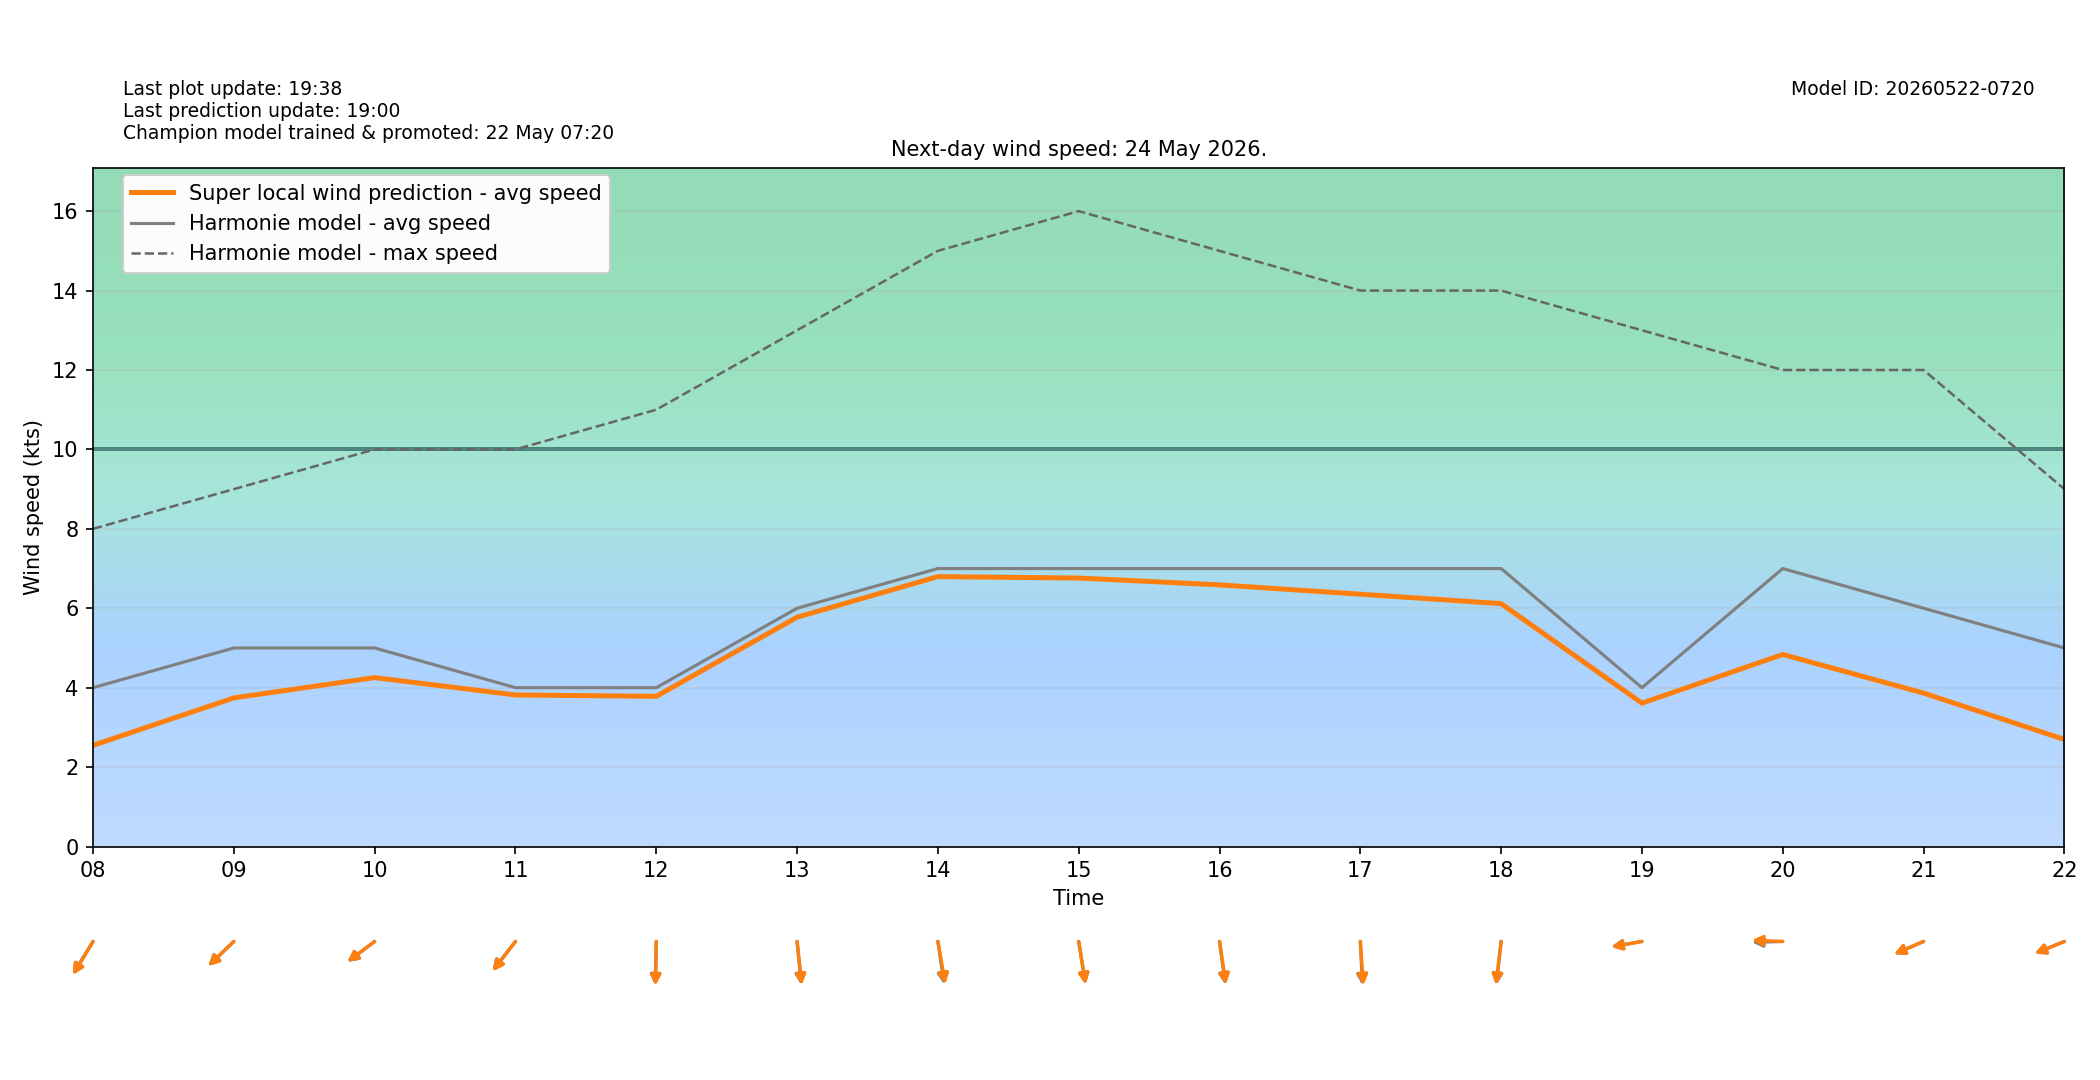

Source data for this figure (header and first rows):
target_time_utc, target_time_local, hour_utc, hour_local, forecast_wind_speed, forecast_wind_min, forecast_wind_max, lstm_pred_wind_speed, delta_speed_lstm_minus_forecast, forecast_wind_dir_deg, lstm_pred_wind_dir_deg, delta_dir_lstm_minus_forecast
2026-05-23T22:00:00Z, 2026-05-24T00:00:00+0200, 22, 00, 5.0, 5.0, 11.0, 2.326, -2.674, 359.0, 0.08209, 1.082
2026-05-23T23:00:00Z, 2026-05-24T01:00:00+0200, 23, 01, 4.0, 4.0, 8.0, 1.349, -2.651, 12.0, 12.99, 0.9923
2026-05-24T00:00:00Z, 2026-05-24T02:00:00+0200, 00, 02, 4.0, 4.0, 7.0, 1.252, -2.748, 9.0, 10.9, 1.897
2026-05-24T01:00:00Z, 2026-05-24T03:00:00+0200, 01, 03, 4.0, 4.0, 7.0, 1.302, -2.698, 28.0, 28.57, 0.5678
2026-05-24T02:00:00Z, 2026-05-24T04:00:00+0200, 02, 04, 4.0, 4.0, 6.0, 1.37, -2.63, 25.0, 25.47, 0.4726
2026-05-24T03:00:00Z, 2026-05-24T05:00:00+0200, 03, 05, 4.0, 4.0, 6.0, 1.542, -2.458, 12.0, 10.67, -1.327
2026-05-24T04:00:00Z, 2026-05-24T06:00:00+0200, 04, 06, 3.0, 3.0, 6.0, 1.075, -1.925, 28.0, 27.95, -0.05205
2026-05-24T05:00:00Z, 2026-05-24T07:00:00+0200, 05, 07, 4.0, 4.0, 7.0, 2.142, -1.858, 36.0, 37.78, 1.778
2026-05-24T06:00:00Z, 2026-05-24T08:00:00+0200, 06, 08, 4.0, 4.0, 8.0, 2.548, -1.452, 41.0, 40.55, -0.4493
2026-05-24T07:00:00Z, 2026-05-24T09:00:00+0200, 07, 09, 5.0, 5.0, 9.0, 3.743, -1.257, 56.0, 55.88, -0.1156
2026-05-24T08:00:00Z, 2026-05-24T10:00:00+0200, 08, 10, 5.0, 5.0, 10.0, 4.253, -0.7466, 62.0, 62.29, 0.2851
2026-05-24T09:00:00Z, 2026-05-24T11:00:00+0200, 09, 11, 4.0, 4.0, 10.0, 3.817, -0.1834, 48.0, 47.36, -0.64
2026-05-24T10:00:00Z, 2026-05-24T12:00:00+0200, 10, 12, 4.0, 4.0, 11.0, 3.783, -0.2175, 2.0, 1.221, -0.7792
2026-05-24T11:00:00Z, 2026-05-24T13:00:00+0200, 11, 13, 6.0, 6.0, 13.0, 5.775, -0.2254, 352.0, 351.1, -0.8524
2026-05-24T12:00:00Z, 2026-05-24T14:00:00+0200, 12, 14, 7.0, 7.0, 15.0, 6.796, -0.2038, 348.0, 345.9, -2.095
2026-05-24T13:00:00Z, 2026-05-24T15:00:00+0200, 13, 15, 7.0, 7.0, 16.0, 6.761, -0.239, 347.0, 347.2, 0.2408
2026-05-24T14:00:00Z, 2026-05-24T16:00:00+0200, 14, 16, 7.0, 7.0, 15.0, 6.589, -0.4109, 349.0, 348, -1.017
2026-05-24T15:00:00Z, 2026-05-24T17:00:00+0200, 15, 17, 7.0, 7.0, 14.0, 6.354, -0.6461, 356.0, 354.3, -1.692
2026-05-24T16:00:00Z, 2026-05-24T18:00:00+0200, 16, 18, 7.0, 7.0, 14.0, 6.116, -0.8836, 9.0, 9.906, 0.9059
2026-05-24T17:00:00Z, 2026-05-24T19:00:00+0200, 17, 19, 4.0, 4.0, 13.0, 3.61, -0.3897, 83.0, 82.75, -0.2477
2026-05-24T18:00:00Z, 2026-05-24T20:00:00+0200, 18, 20, 7.0, 7.0, 12.0, 4.836, -2.164, 89.0, 91.68, 2.679
2026-05-24T19:00:00Z, 2026-05-24T21:00:00+0200, 19, 21, 6.0, 6.0, 12.0, 3.864, -2.136, 73.0, 73.38, 0.379
2026-05-24T20:00:00Z, 2026-05-24T22:00:00+0200, 20, 22, 5.0, 5.0, 9.0, 2.696, -2.304, 74.0, 73.92, -0.08298
2026-05-24T21:00:00Z, 2026-05-24T23:00:00+0200, 21, 23, 5.0, 5.0, 8.0, 2.338, -2.662, 65.0, 66.28, 1.278
